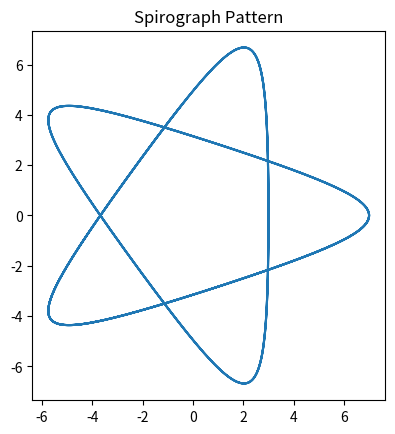

Write the Python code that produced this figure.
import matplotlib.pyplot as plt
import numpy as np

t = np.linspace(0, 20*np.pi, 1000)

R, r, d = 5, 3, 5

x = (R - r) * np.cos(t) + d * np.cos((R - r) * t / r)
y = (R - r) * np.sin(t) - d * np.sin((R - r) * t / r)

plt.plot(x, y)
plt.title("Spirograph Pattern")
plt.gca().set_aspect('equal')
plt.show()
